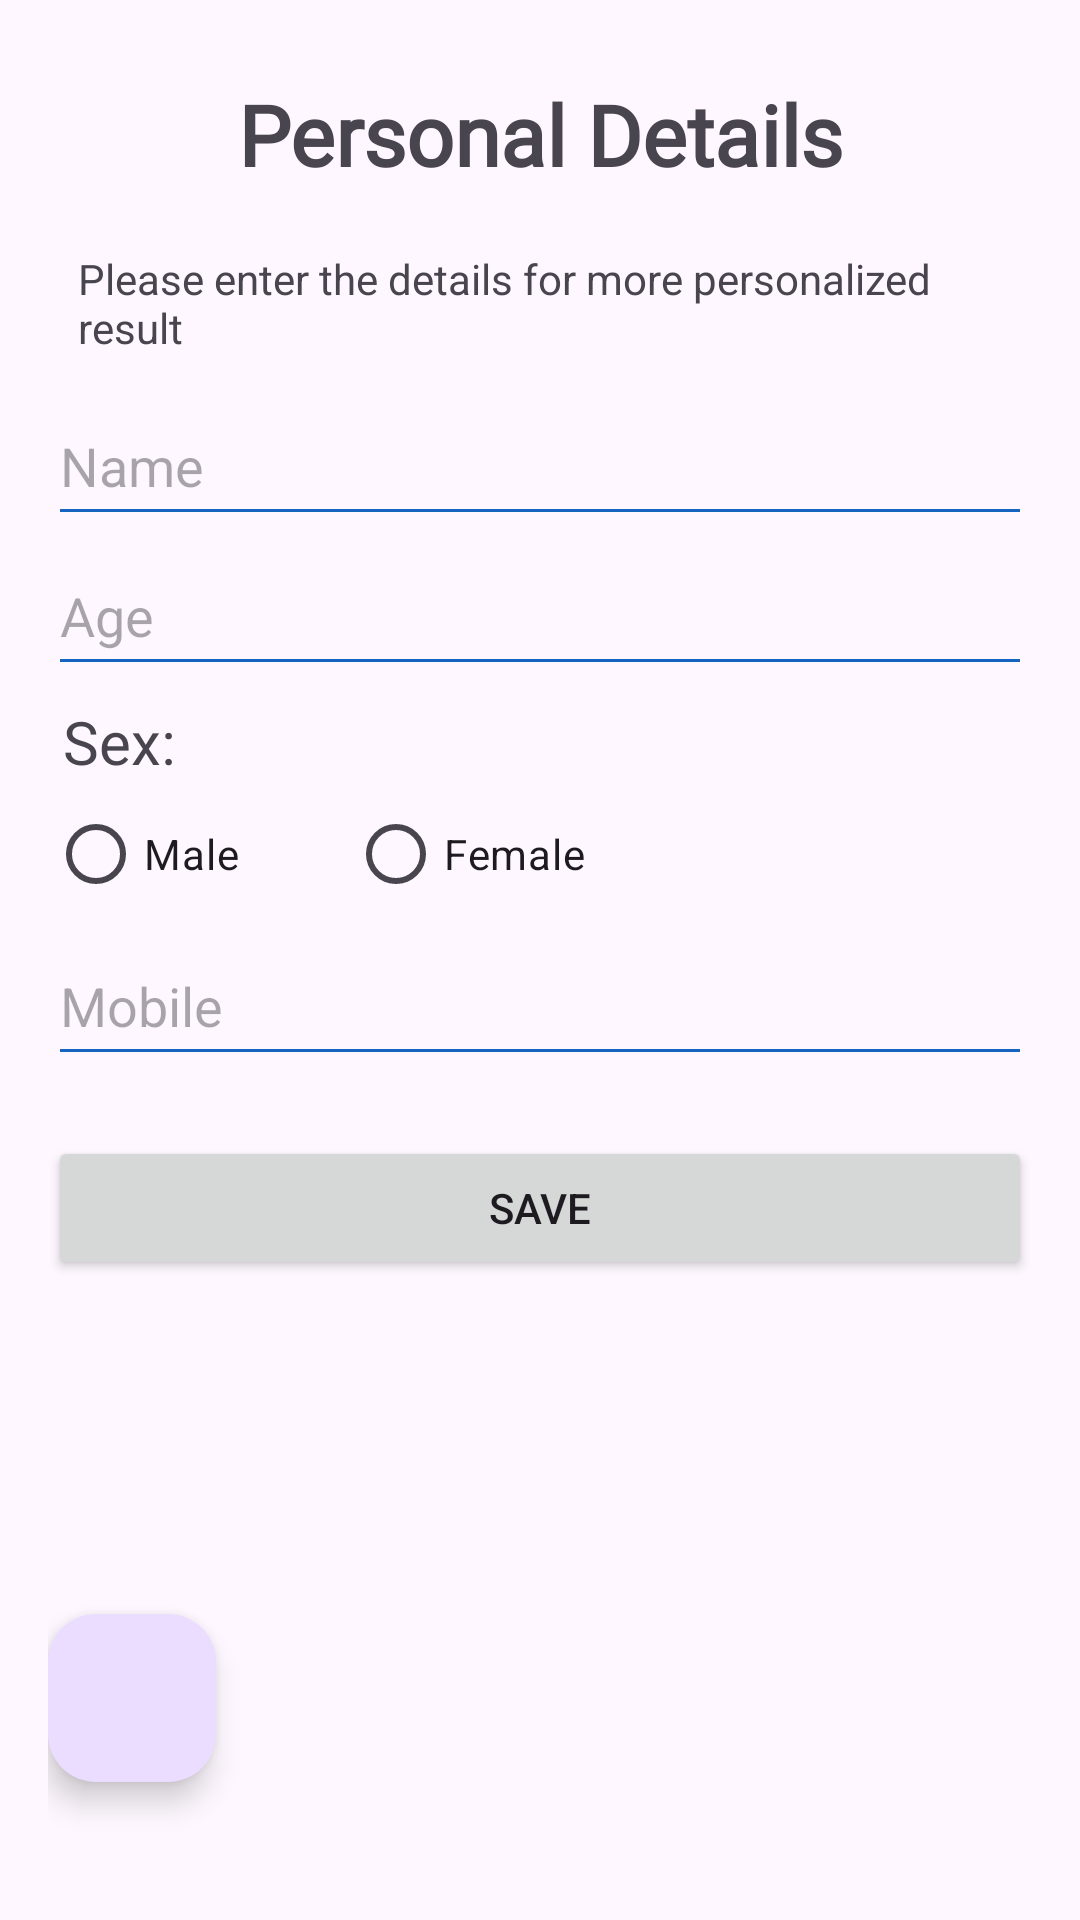

Reconstruct the res/layout file that produces this screen, plus the resources it refers to.
<!-- AndroidManifest.xml: application theme Theme.HealthAI -->
<!-- res/layout/activity_user_details2.xml -->
<?xml version="1.0" encoding="utf-8"?>
<RelativeLayout xmlns:android="http://schemas.android.com/apk/res/android"
    android:layout_width="match_parent"
    android:layout_height="match_parent"
    android:padding="16dp">

    <TextView
        android:id="@+id/personalDetailsText"
        android:layout_width="match_parent"
        android:layout_height="wrap_content"
        android:text="Personal Details"
        android:textSize="28sp"
        android:textStyle="bold"
        android:layout_margin="10dp"
        android:textAlignment="center"
        android:fontFamily="@font/acme"/>

    <TextView
        android:id="@+id/detailsDescriptionText"
        android:layout_width="match_parent"
        android:layout_height="wrap_content"
        android:text="Please enter the details for more personalized result"
        android:textSize="14sp"
        android:layout_below="@id/personalDetailsText"
        android:layout_margin="10dp" />

    <EditText
        android:id="@+id/name_editText"
        android:layout_width="match_parent"
        android:layout_height="50dp"
        android:layout_below="@id/detailsDescriptionText"
        android:backgroundTint="@color/blue_800"
        android:hint="Name"/>

    <EditText
        android:id="@+id/age_editText"
        android:layout_width="match_parent"
        android:layout_height="50dp"
        android:layout_below="@id/name_editText"
        android:backgroundTint="@color/blue_800"
        android:hint="Age"
        android:inputType="number" />

    <TextView
        android:id="@+id/sexText"
        android:layout_width="match_parent"
        android:layout_height="wrap_content"
        android:text="Sex: "
        android:textSize="20sp"
        android:layout_below="@id/age_editText"
        android:layout_marginTop="5dp"
        android:layout_marginStart="5dp"/>

    <RadioGroup
        android:id="@+id/sex_radioGroup"
        android:layout_width="match_parent"
        android:layout_height="wrap_content"
        android:orientation="horizontal"
        android:layout_below="@id/sexText">

        <RadioButton
            android:id="@+id/male_radioButton"
            android:layout_width="100dp"
            android:layout_height="wrap_content"
            android:text="Male" />

        <RadioButton
            android:id="@+id/female_radioButton"
            android:layout_width="100dp"
            android:layout_height="wrap_content"
            android:text="Female" />
    </RadioGroup>

    <EditText
        android:id="@+id/mobile_editText"
        android:layout_width="match_parent"
        android:layout_height="50dp"
        android:layout_below="@id/sex_radioGroup"
        android:backgroundTint="@color/blue_800"
        android:hint="Mobile"
        android:inputType="number" />

    <Button
        android:id="@+id/buttonSave"
        android:layout_width="343dp"
        android:layout_height="wrap_content"
        android:layout_below="@id/mobile_editText"
        android:layout_centerHorizontal="true"
        android:layout_marginTop="20dp"
        android:text="Save" />

    <com.google.android.material.floatingactionbutton.FloatingActionButton
        android:id="@+id/goBack"
        android:layout_width="wrap_content"
        android:layout_height="wrap_content"
        android:layout_alignParentBottom="true"
        android:layout_marginBottom="30dp"
        android:clickable="true"
        android:focusable="true"
        android:contentDescription="@string/go_back_to_the_previous_screen"
        android:src="@drawable/baseline_arrow_back_24"/>

</RelativeLayout>
<!-- resources referenced by this layout -->
<resources>
  <color name="blue_800">#1565C0</color>
  <string name="go_back_to_the_previous_screen">Go back to the previous screen</string>
  <style name="Theme.HealthAI" parent="Base.Theme.HealthAI" />
  <style name="Base.Theme.HealthAI" parent="Theme.Material3.DayNight.NoActionBar">
          
           <item name="colorPrimary">@color/purple_700</item>
          <item name="colorPrimaryVariant">@color/blue_800</item>
      </style>
  <color name="purple_700">#FF3700B3</color>
</resources>
